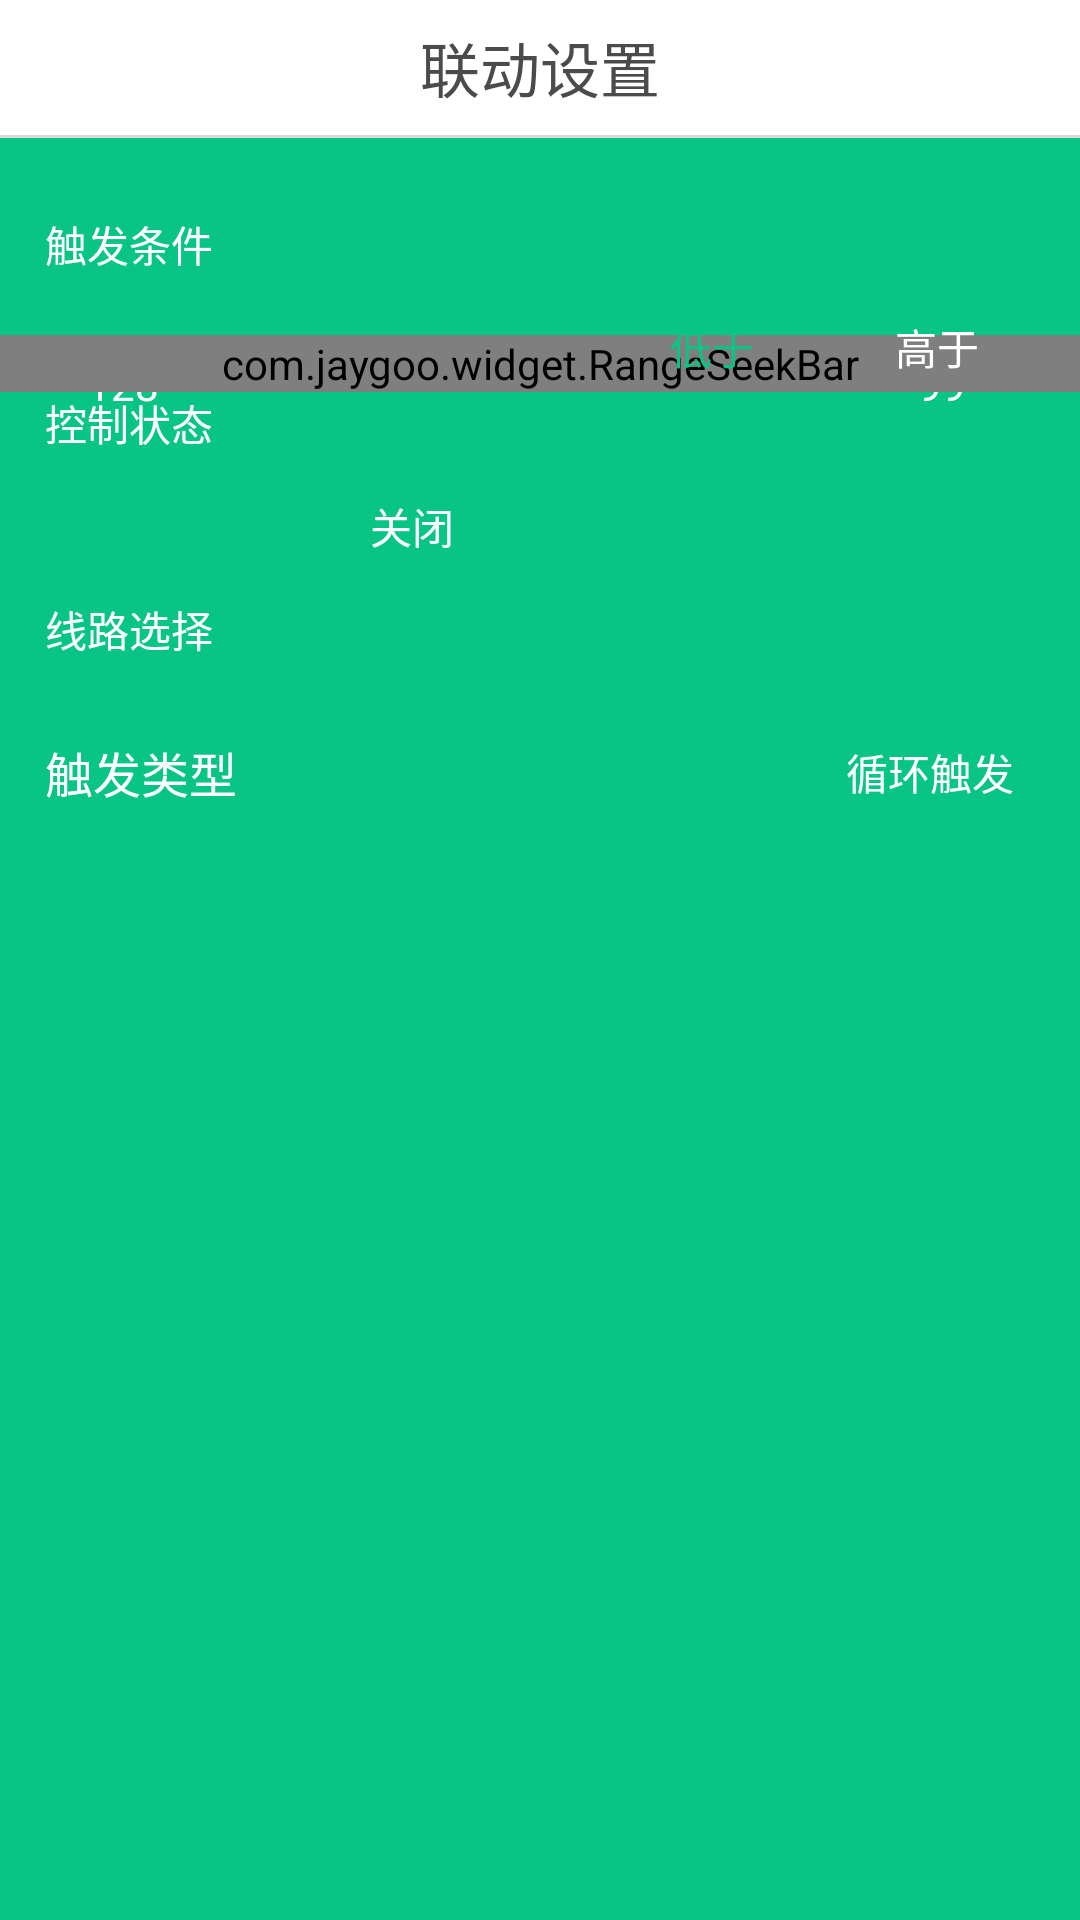

Produce the Android XML layout that renders to this screen, including the resource entries it uses.
<!-- AndroidManifest.xml: application theme AppTheme -->
<!-- res/layout/activity_temp_linked_set.xml -->
<?xml version="1.0" encoding="utf-8"?>
<RelativeLayout xmlns:android="http://schemas.android.com/apk/res/android"
    xmlns:app="http://schemas.android.com/apk/res-auto"
    xmlns:tools="http://schemas.android.com/tools"
    android:layout_width="match_parent"
    android:layout_height="match_parent"
    android:background="@color/base_back"
    android:fitsSystemWindows="true"
    >
    <RelativeLayout
        android:id="@+id/rl_head"
        android:layout_width="match_parent"
        android:layout_height="wrap_content"
        android:background="#ffffff">

        <ImageView
            android:id="@+id/img_back"
            android:layout_width="@dimen/dp_45"
            android:layout_height="@dimen/dp_45"
            android:scaleType="centerInside"
            android:src="@mipmap/img_cancel" />

        <TextView
            android:id="@+id/tv_title"
            android:layout_width="match_parent"
            android:layout_height="wrap_content"
            android:layout_alignTop="@+id/img_back"
            android:layout_alignBottom="@id/img_back"
            android:gravity="center"
            android:text="联动设置"
            android:textColor="#4b4b4b"
            android:textSize="@dimen/sp_20" />

        <ImageView
            android:id="@+id/img_ensure"
            android:layout_width="@dimen/dp_40"
            android:layout_height="@dimen/dp_40"
            android:layout_alignParentRight="true"
            android:layout_centerVertical="true"
            android:layout_marginRight="@dimen/dp_15"
            android:src="@mipmap/img_ensure"
            android:scaleType="centerInside"
            />
    </RelativeLayout>
    <View
        android:layout_below="@+id/rl_head"
        android:id="@+id/view"
        android:layout_width="match_parent"
        android:layout_height="@dimen/dp_1"
        android:background="#d8dbd5"
        />
    <TextView
        android:layout_below="@+id/view"
        android:id="@+id/tv_case"
        android:layout_width="match_parent"
        android:layout_height="wrap_content"
        android:text="触发条件"
        android:gravity="center_vertical"
        android:layout_marginLeft="@dimen/dp_15"
        android:textColor="@color/white"
        android:layout_marginTop="@dimen/dp_25"
        />

    <TextView
        android:id="@+id/tv_low"
        android:layout_below="@+id/tv_case"
        android:layout_width="wrap_content"
        android:layout_height="wrap_content"
        android:layout_alignParentLeft="true"
        android:layout_marginTop="@dimen/dp_27"
        android:text="-128"
        android:textColor="@color/white"
        android:gravity="center"
        android:layout_marginLeft="@dimen/dp_25"
        />
    <TextView
        android:id="@+id/tv_high"
        android:layout_below="@+id/tv_case"
        android:layout_width="wrap_content"
        android:layout_height="wrap_content"
        android:layout_alignParentRight="true"
        android:layout_marginTop="@dimen/dp_27"
        android:text="99"
        android:textColor="@color/white"
        android:layout_marginRight="38dp"
        android:gravity="center"
        />
    <com.jaygoo.widget.RangeSeekBar
        android:layout_marginTop="@dimen/dp_20"
        android:id="@+id/slide_bar"
        android:layout_width="match_parent"
        android:layout_height="wrap_content"
        android:layout_below="@+id/tv_case"
        android:paddingLeft="@dimen/dp_12"
        android:paddingRight="@dimen/dp_12"
        android:layout_centerHorizontal="true"
        app:rsb_indicator_background_color="@color/base_back"
        app:rsb_indicator_height="@dimen/dp_30"
        app:rsb_indicator_show_mode="alwaysShow"
        app:rsb_indicator_text_color="@color/white"
        app:rsb_indicator_width="@dimen/dp_40"
        app:rsb_mode="single"
        app:rsb_progress_color="@color/white"
        app:rsb_progress_default_color="#f5f5f5"
        app:rsb_progress_height="@dimen/dp_2"
        app:rsb_progress_radius="0dp"
        app:rsb_thumb_drawable="@mipmap/button"
        app:rsb_thumb_size="@dimen/dp_40"
        app:rsb_tick_mark_mode="other"
        app:rsb_tick_mark_text_margin="14dp"
        app:rsb_tick_mark_text_size="18sp"
        app:rsb_max="99"
        app:rsb_min="-128"
        />
    <TextView
        android:layout_below="@+id/slide_bar"
        android:id="@+id/tv_control_state"
        android:layout_width="wrap_content"
        android:layout_height="wrap_content"
        android:text="控制状态"
        android:layout_marginLeft="@dimen/dp_15"
        android:textColor="@color/white"
        />
    <TextView
        android:layout_below="@+id/tv_control_state"
        android:id="@+id/btn_open"
        android:layout_width="@dimen/dp_75"
        android:layout_height="@dimen/dp_28"
        android:text="打开"
        android:textColor="@color/base_back"
        android:gravity="center"
        android:background="@drawable/shape_loop"
        android:layout_centerVertical="true"
        android:layout_alignLeft="@+id/tv_control_state"
        android:layout_marginTop="@dimen/dp_10"
        />
    <TextView
        android:layout_alignTop="@+id/btn_open"
        android:id="@+id/btn_close"
        android:layout_width="@dimen/dp_75"
        android:layout_height="@dimen/dp_28"
        android:layout_toRightOf="@+id/btn_open"
        android:text="关闭"
        android:textColor="@color/white"
        android:gravity="center"
        android:layout_centerVertical="true"
        android:layout_marginLeft="@dimen/dp_10"
        />
    <TextView
        android:layout_marginTop="@dimen/dp_10"
        android:layout_below="@+id/btn_open"
        android:id="@+id/tv_line"
        android:layout_width="wrap_content"
        android:layout_height="wrap_content"
        android:text="线路选择"
        android:gravity="center_vertical"
        android:textColor="@color/white"
        android:layout_alignLeft="@+id/tv_case"
        android:layout_alignRight="@+id/tv_case"
        />
    <GridView
        android:id="@+id/gv_line"
        android:layout_width="match_parent"
        android:layout_height="wrap_content"
        android:numColumns="4"
        android:layout_below="@+id/tv_line"
        android:layout_marginTop="@dimen/dp_10"
        android:horizontalSpacing="@dimen/dp_10"
        android:verticalSpacing="@dimen/dp_10"
        android:layout_marginLeft="@dimen/dp_15"
        android:layout_marginRight="@dimen/dp_15"
        />
    <RelativeLayout
        android:layout_marginTop="@dimen/dp_15"
        android:layout_below="@+id/gv_line"
        android:id="@+id/rl_last"
        android:layout_width="match_parent"
        android:layout_height="wrap_content"
        android:layout_alignLeft="@+id/tv_case"
        android:layout_marginRight="@dimen/dp_15"
        android:gravity="center_vertical"
        >
        <TextView
            android:id="@+id/tv_type"
            android:layout_width="wrap_content"
            android:layout_height="wrap_content"
            android:text="触发类型"
            android:textSize="@dimen/sp_16"
            android:gravity="center_vertical"
            android:textColor="@color/white"
            android:layout_centerVertical="true"
            />
        <TextView
            android:id="@+id/btn_once"
            android:layout_width="@dimen/dp_70"
            android:layout_height="@dimen/dp_25"
            android:text="单次触发"
            android:layout_toLeftOf="@+id/btn_loop"
            android:layout_marginRight="@dimen/dp_10"
            android:textColor="@color/base_back"
            android:gravity="center"
            android:background="@drawable/shape_once"
            android:layout_centerVertical="true"
            />
        <TextView
            android:id="@+id/btn_loop"
            android:layout_width="@dimen/dp_70"
            android:layout_height="@dimen/dp_25"
            android:text="循环触发"
            android:layout_alignParentRight="true"
            android:textColor="@color/white"
            android:gravity="center"
            android:layout_centerVertical="true"
            />
    </RelativeLayout>


    <TextView
        android:id="@+id/btn_low"
        android:layout_width="@dimen/dp_65"
        android:layout_height="@dimen/dp_30"
        android:layout_alignBottom="@+id/slide_bar"
        android:text="低于"
        android:layout_toLeftOf="@+id/btn_high"
        android:layout_marginRight="@dimen/dp_10"
        android:textColor="@color/base_back"
        android:gravity="center"
        android:background="@drawable/shape_once"
        android:layout_centerVertical="true"
        />
    <TextView
        android:id="@+id/btn_high"
        android:layout_width="@dimen/dp_65"
        android:layout_height="@dimen/dp_30"
        android:layout_alignParentRight="true"
        android:layout_marginRight="@dimen/dp_15"
        android:layout_alignBottom="@+id/slide_bar"
        android:text="高于"
        android:textColor="@color/white"
        android:gravity="center"
        android:layout_centerVertical="true"
        />
</RelativeLayout>
<!-- resources referenced by this layout -->
<resources>
  <color name="base_back">#09c585</color>
  <color name="white">#FFFFFF</color>
  <dimen name="dp_1">1dp</dimen>
  <dimen name="dp_10">10dp</dimen>
  <dimen name="dp_12">12dp</dimen>
  <dimen name="dp_15">15dp</dimen>
  <dimen name="dp_2">2dp</dimen>
  <dimen name="dp_20">20dp</dimen>
  <dimen name="dp_25">25dp</dimen>
  <dimen name="dp_27">27dp</dimen>
  <dimen name="dp_28">28dp</dimen>
  <dimen name="dp_30">30dp</dimen>
  <dimen name="dp_40">40dp</dimen>
  <dimen name="dp_45">45dp</dimen>
  <dimen name="dp_65">65dp</dimen>
  <dimen name="dp_70">70dp</dimen>
  <dimen name="dp_75">75dp</dimen>
  <dimen name="sp_16">16sp</dimen>
  <dimen name="sp_20">20sp</dimen>
  <style name="AppTheme" parent="Theme.AppCompat.Light.DarkActionBar">
          
          <item name="colorPrimary">@color/colorPrimary</item>
          <item name="colorPrimaryDark">@color/colorPrimaryDark</item>
          <item name="colorAccent">@color/colorAccent</item>
      </style>
  <color name="colorPrimary">#008577</color>
  <color name="colorPrimaryDark">#ffffff</color>
  <color name="colorAccent">#D81B60</color>
</resources>
